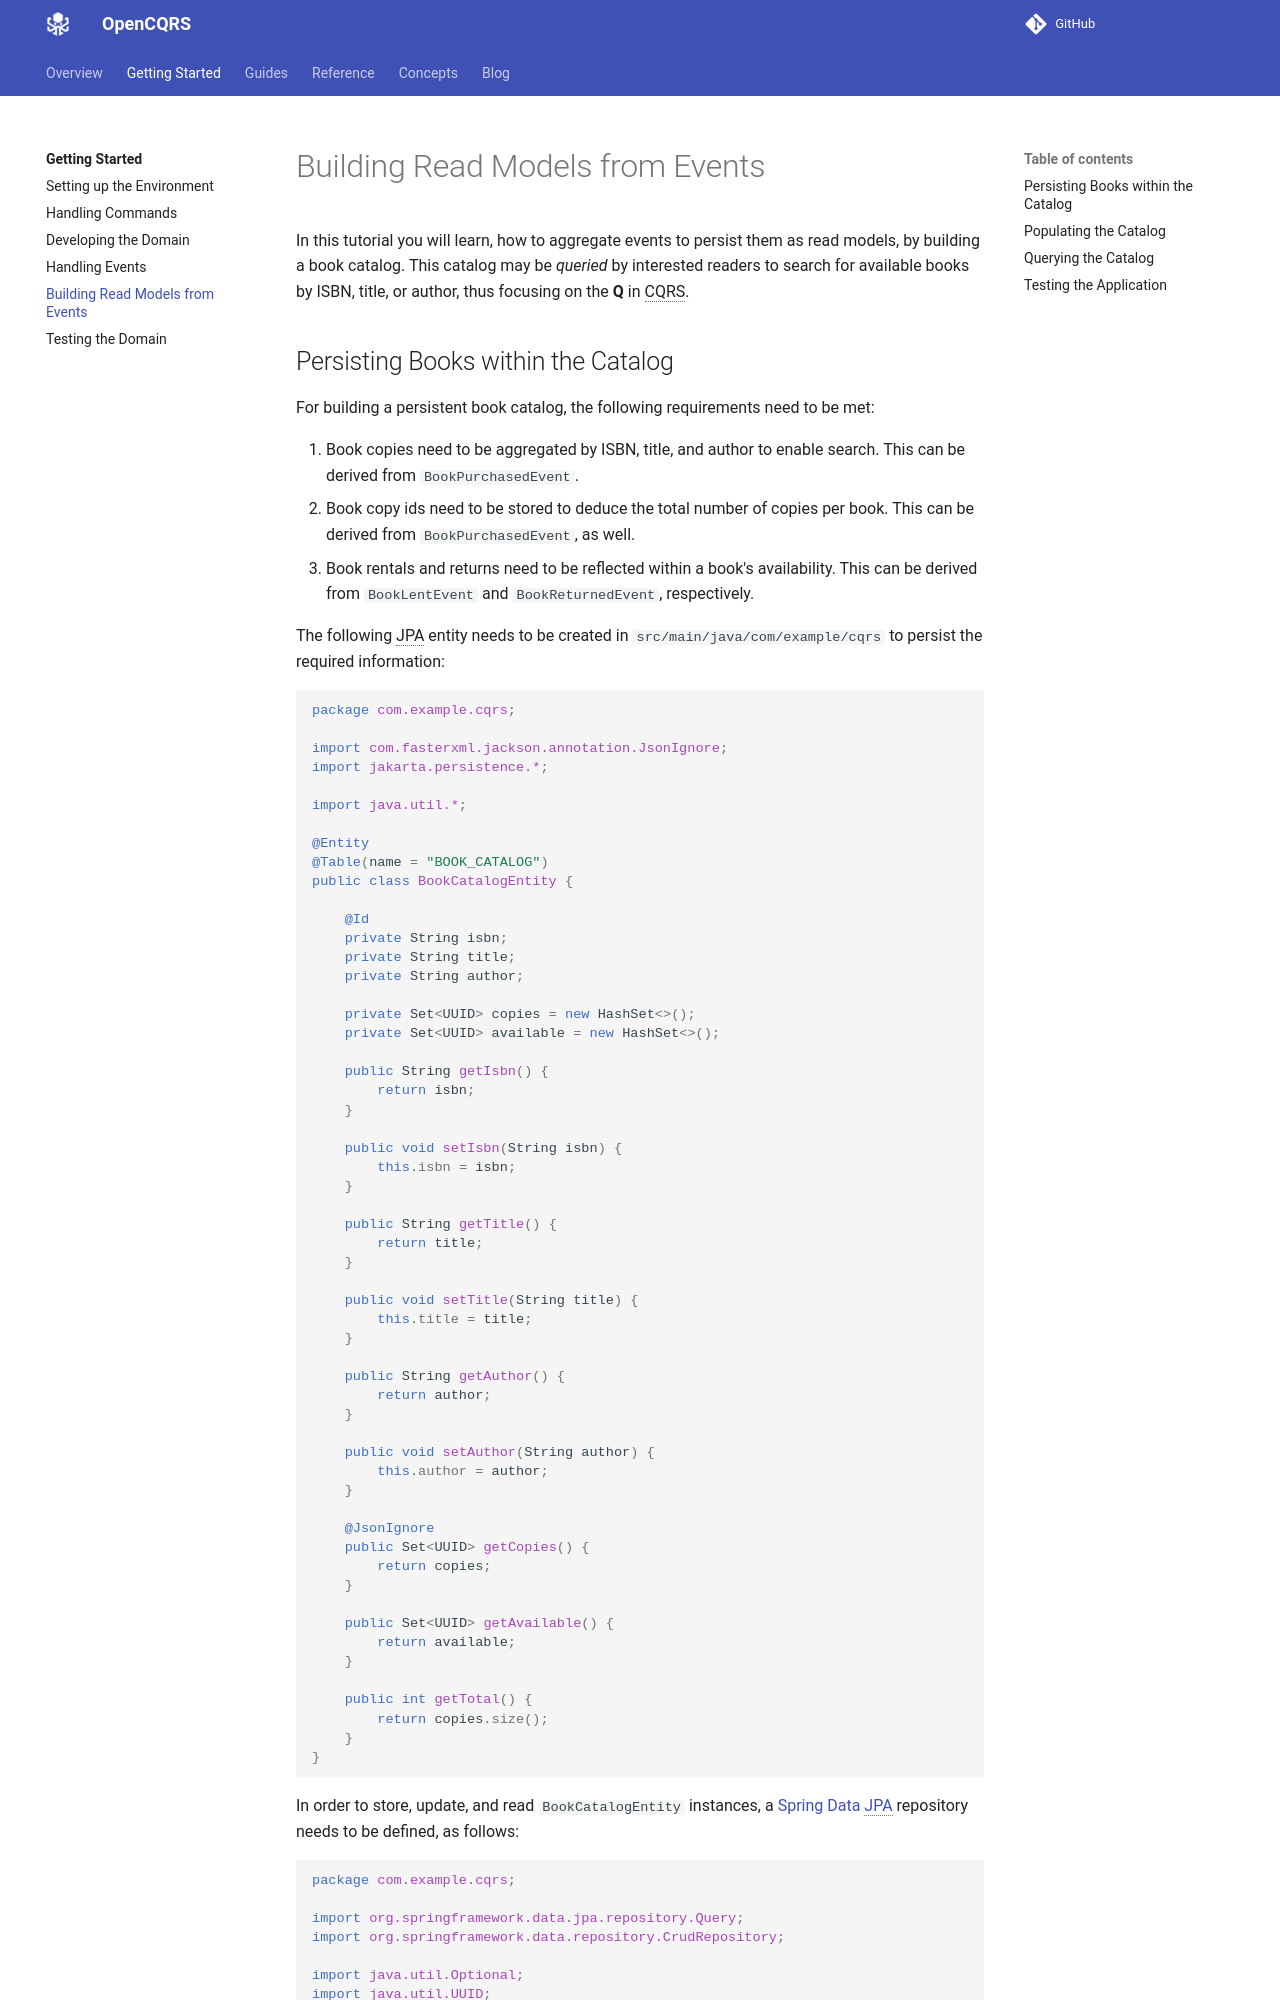

repository: open-cqrs/opencqrs · page: tutorials/05_catalog_projection/index.html · generator: mkdocs

---
description: Projecting Events for Querying
---

In this tutorial you will learn, how to aggregate events to persist them as read models, by
building a book catalog. This catalog may be _queried_ by interested readers to search for available books
by ISBN, title, or author, thus focusing on the __Q__ in CQRS.
